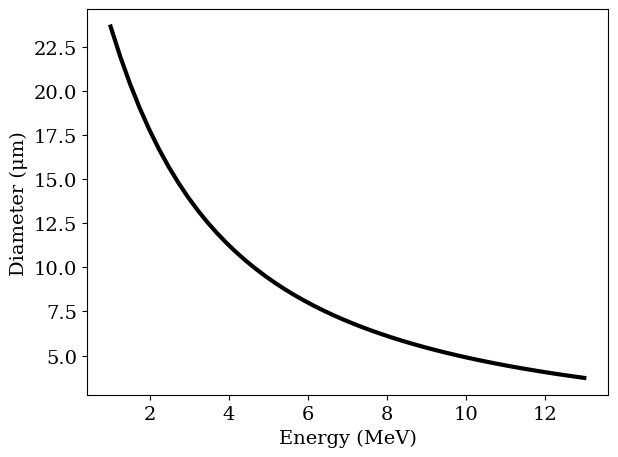

Recreate this plot in Python.
import numpy as np
import matplotlib.pyplot as plt

""" E is in MeV, D in μm, vB in μm/h, τ in h, and k in (MeV)^-1 """
def E(D, τ=6, vB=2.66, k=.8, n=1.2):
	return 2*((2*τ*vB/D - 1)/k)**(1/n)
def D(E, τ=6, vB=2.66, k=.8, n=1.2):
	return np.where(E > 0,
		2*τ*vB/(1 + k*(E/2)**n),
		0)


if __name__ == '__main__':
	plt.rcParams.update({'font.family': 'serif', 'font.size': 14})
	x = np.linspace(1, 13)
	# for k, n in [(.849, .806), (.626, .867), (.651, .830), (.651, .779), (.868, 1.322)]:
	# 	plt.plot(x, D(x, k=k, n=n), '-')
	plt.plot(x, D(x), '-k', linewidth=3)
	# print(x.min(), E(3), E(1.7), x.max())
	# plt.fill_between([E(1.7), x.max()], [D(x.max()), D(x.max())], [1.7, 1.7], color='b', alpha=.2)
	# plt.fill_between([E(3), x.min()], [3, 3], [D(x.min()), D(x.min())], color='r', alpha=.2)
	# plt.title("Relationship between incident energy and track diameter")
	plt.xlabel("Energy (MeV)")
	plt.ylabel("Diameter (μm)")
	plt.tight_layout()
	plt.show()
